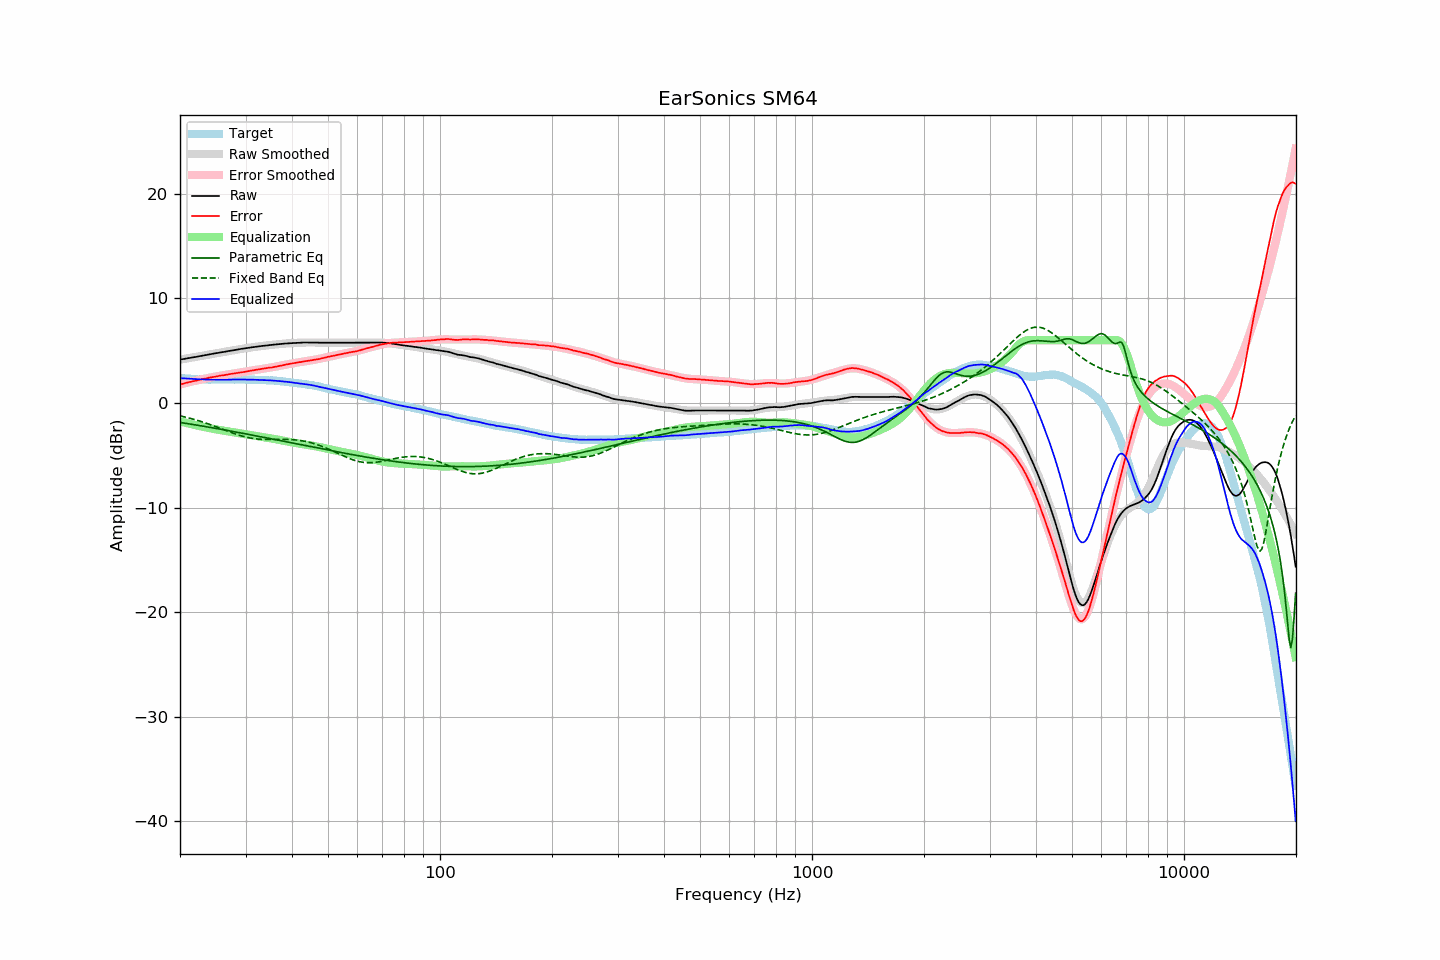

The table this chart was drawn from, first rows:
frequency, raw, error, smoothed, error_smoothed, equalization, parametric_eq, fixed_band_eq, equalized_raw, equalized_smoothed, target
20.00, 4.13, 1.76, 4.14, 1.76, -1.76, -1.86, -1.23, 2.37, 2.37, 2.37
20.20, 4.16, 1.80, 4.16, 1.80, -1.80, -1.89, -1.27, 2.36, 2.36, 2.36
20.40, 4.19, 1.84, 4.19, 1.84, -1.84, -1.91, -1.30, 2.35, 2.35, 2.35
20.61, 4.22, 1.88, 4.22, 1.88, -1.88, -1.94, -1.34, 2.34, 2.34, 2.34
20.81, 4.24, 1.92, 4.25, 1.92, -1.92, -1.96, -1.38, 2.32, 2.33, 2.32
21.02, 4.27, 1.96, 4.27, 1.96, -1.96, -1.98, -1.42, 2.32, 2.32, 2.31
21.23, 4.30, 2.00, 4.30, 1.99, -1.99, -2.01, -1.46, 2.31, 2.31, 2.30
21.44, 4.32, 2.02, 4.33, 2.03, -2.03, -2.03, -1.50, 2.29, 2.30, 2.31
21.66, 4.35, 2.06, 4.36, 2.07, -2.07, -2.06, -1.54, 2.29, 2.29, 2.29
21.87, 4.38, 2.10, 4.38, 2.10, -2.10, -2.08, -1.59, 2.28, 2.28, 2.29
22.09, 4.40, 2.14, 4.41, 2.14, -2.14, -2.11, -1.63, 2.27, 2.27, 2.27
22.31, 4.43, 2.17, 4.44, 2.17, -2.17, -2.14, -1.68, 2.26, 2.27, 2.27
22.54, 4.46, 2.21, 4.47, 2.21, -2.21, -2.16, -1.72, 2.26, 2.26, 2.26
22.76, 4.49, 2.24, 4.49, 2.24, -2.24, -2.19, -1.77, 2.25, 2.25, 2.26
22.99, 4.52, 2.28, 4.52, 2.27, -2.27, -2.21, -1.82, 2.25, 2.25, 2.25
23.22, 4.55, 2.32, 4.55, 2.30, -2.30, -2.24, -1.87, 2.25, 2.24, 2.24
23.45, 4.57, 2.33, 4.58, 2.34, -2.34, -2.27, -1.92, 2.24, 2.24, 2.24
23.69, 4.60, 2.37, 4.60, 2.37, -2.37, -2.29, -1.98, 2.23, 2.24, 2.23
23.92, 4.63, 2.41, 4.63, 2.40, -2.40, -2.32, -2.03, 2.23, 2.23, 2.22
24.16, 4.66, 2.43, 4.66, 2.43, -2.43, -2.35, -2.09, 2.23, 2.23, 2.23
24.40, 4.68, 2.45, 4.69, 2.46, -2.46, -2.37, -2.14, 2.22, 2.23, 2.23
24.65, 4.71, 2.48, 4.71, 2.49, -2.49, -2.40, -2.20, 2.23, 2.23, 2.23
24.89, 4.74, 2.51, 4.74, 2.52, -2.52, -2.43, -2.26, 2.23, 2.22, 2.23
25.14, 4.76, 2.54, 4.77, 2.54, -2.54, -2.45, -2.31, 2.22, 2.22, 2.22
25.39, 4.79, 2.58, 4.79, 2.57, -2.57, -2.48, -2.37, 2.22, 2.22, 2.22
25.65, 4.82, 2.61, 4.82, 2.60, -2.60, -2.51, -2.43, 2.23, 2.22, 2.22
25.91, 4.84, 2.63, 4.85, 2.62, -2.62, -2.54, -2.49, 2.22, 2.22, 2.22
26.16, 4.87, 2.65, 4.87, 2.65, -2.65, -2.56, -2.55, 2.22, 2.22, 2.23
26.43, 4.89, 2.67, 4.90, 2.68, -2.68, -2.59, -2.61, 2.22, 2.22, 2.23
26.69, 4.92, 2.70, 4.93, 2.70, -2.70, -2.62, -2.67, 2.22, 2.22, 2.22
26.96, 4.95, 2.73, 4.95, 2.73, -2.73, -2.65, -2.73, 2.23, 2.22, 2.22
27.23, 4.97, 2.75, 4.98, 2.75, -2.75, -2.68, -2.78, 2.22, 2.23, 2.22
27.50, 5.00, 2.78, 5.00, 2.78, -2.78, -2.70, -2.84, 2.23, 2.23, 2.22
27.77, 5.03, 2.80, 5.03, 2.80, -2.80, -2.73, -2.90, 2.23, 2.23, 2.23
28.05, 5.05, 2.82, 5.06, 2.82, -2.82, -2.76, -2.95, 2.23, 2.23, 2.23
28.33, 5.08, 2.85, 5.08, 2.85, -2.85, -2.79, -3.00, 2.24, 2.24, 2.24
28.62, 5.11, 2.88, 5.11, 2.87, -2.87, -2.82, -3.05, 2.24, 2.24, 2.24
28.90, 5.13, 2.89, 5.13, 2.90, -2.90, -2.85, -3.10, 2.24, 2.24, 2.25
29.19, 5.16, 2.92, 5.16, 2.92, -2.92, -2.88, -3.15, 2.24, 2.24, 2.24
29.48, 5.18, 2.94, 5.18, 2.95, -2.95, -2.90, -3.19, 2.24, 2.24, 2.24
29.78, 5.20, 2.96, 5.21, 2.97, -2.97, -2.93, -3.23, 2.23, 2.24, 2.24
30.08, 5.23, 2.99, 5.23, 3.00, -3.00, -2.96, -3.27, 2.24, 2.23, 2.24
30.38, 5.25, 3.03, 5.26, 3.02, -3.02, -2.99, -3.30, 2.23, 2.23, 2.23
30.68, 5.27, 3.05, 5.28, 3.05, -3.05, -3.02, -3.34, 2.23, 2.23, 2.23
30.99, 5.30, 3.08, 5.30, 3.07, -3.07, -3.05, -3.36, 2.23, 2.23, 2.22
31.30, 5.32, 3.10, 5.32, 3.10, -3.10, -3.08, -3.39, 2.22, 2.22, 2.22
31.61, 5.34, 3.12, 5.34, 3.13, -3.13, -3.11, -3.41, 2.22, 2.21, 2.22
31.93, 5.36, 3.17, 5.36, 3.15, -3.15, -3.14, -3.43, 2.21, 2.21, 2.20
32.24, 5.38, 3.18, 5.38, 3.18, -3.18, -3.17, -3.45, 2.20, 2.20, 2.21
32.57, 5.40, 3.21, 5.40, 3.21, -3.21, -3.20, -3.46, 2.20, 2.20, 2.19
32.89, 5.42, 3.23, 5.42, 3.23, -3.23, -3.23, -3.47, 2.19, 2.19, 2.19
33.22, 5.44, 3.25, 5.44, 3.25, -3.25, -3.26, -3.48, 2.19, 2.19, 2.19
33.55, 5.46, 3.28, 5.46, 3.28, -3.28, -3.29, -3.49, 2.19, 2.18, 2.19
33.89, 5.47, 3.30, 5.48, 3.30, -3.30, -3.32, -3.49, 2.17, 2.18, 2.17
34.23, 5.49, 3.33, 5.50, 3.33, -3.33, -3.35, -3.50, 2.17, 2.17, 2.16
34.57, 5.51, 3.36, 5.51, 3.35, -3.35, -3.38, -3.50, 2.16, 2.16, 2.16
34.92, 5.53, 3.39, 5.53, 3.38, -3.38, -3.41, -3.50, 2.16, 2.15, 2.15
35.27, 5.54, 3.38, 5.55, 3.40, -3.40, -3.44, -3.50, 2.14, 2.15, 2.16
35.62, 5.56, 3.42, 5.56, 3.43, -3.43, -3.47, -3.49, 2.14, 2.14, 2.14
35.97, 5.58, 3.45, 5.58, 3.45, -3.45, -3.50, -3.49, 2.13, 2.13, 2.14
... 635 more rows
